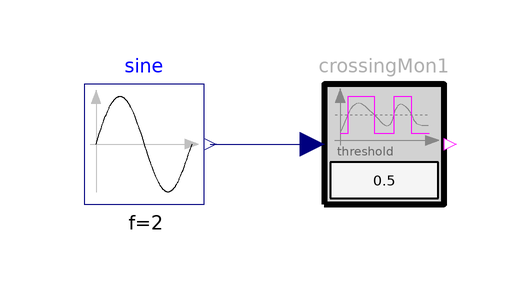

The component connection diagram of the Modelica model below, drawn from its own Placement and Line annotations.

model CrossingMonitoring
      "Example for CrossingMonitoring (output is true for a positive threshold crossing of the input and false for a negative threshold crossing)"
      extends Modelica.Icons.Example;

      Modelica.Blocks.Sources.Sine sine(f=2)
        annotation (Placement(transformation(extent={{-60,0},{-40,20}})));
      Requirements.SignalAnalysis.CrossingMonitoring crossingMon1(
          threshold=0.5)
        annotation (Placement(transformation(extent={{-20,0},{0,20}})));
    equation
      connect(sine.y, crossingMon1.u)
        annotation (Line(points={{-39,10},{-22,10}},          color={0,0,127}));
      annotation (Diagram(coordinateSystem(preserveAspectRatio=false, extent={{-100,
                -100},{100,100}}), graphics),
                Documentation(info="<html>
<p>
Using signal analysis block <a href=\"modelica://Requirements.SignalAnalysis.CrossingMonitoring\">CrossingMonitoring</a> as
</p>

<p><blockquote>
<img src=\"modelica://Requirements/Resources/Images/Examples/Elementary/SignalAnalysis/CrossingMonitoring1.png\">
</blockquote></p>

<p>
results in
</p>

<table border=0 cellspacing=0 cellpadding=2>
<tr><td width=\"50\"></td>
    <td valign=\"bottom\"><img src=\"modelica://Requirements/Resources/Images/Examples/Elementary/SignalAnalysis/CrossingMonitoring2.png\"></td>
    </tr>

<tr><td></td>
    <td align=\"center\">simulation result</td>
   </tr>
</table>
</html>
"),     experiment(StopTime=2));
    end CrossingMonitoring;